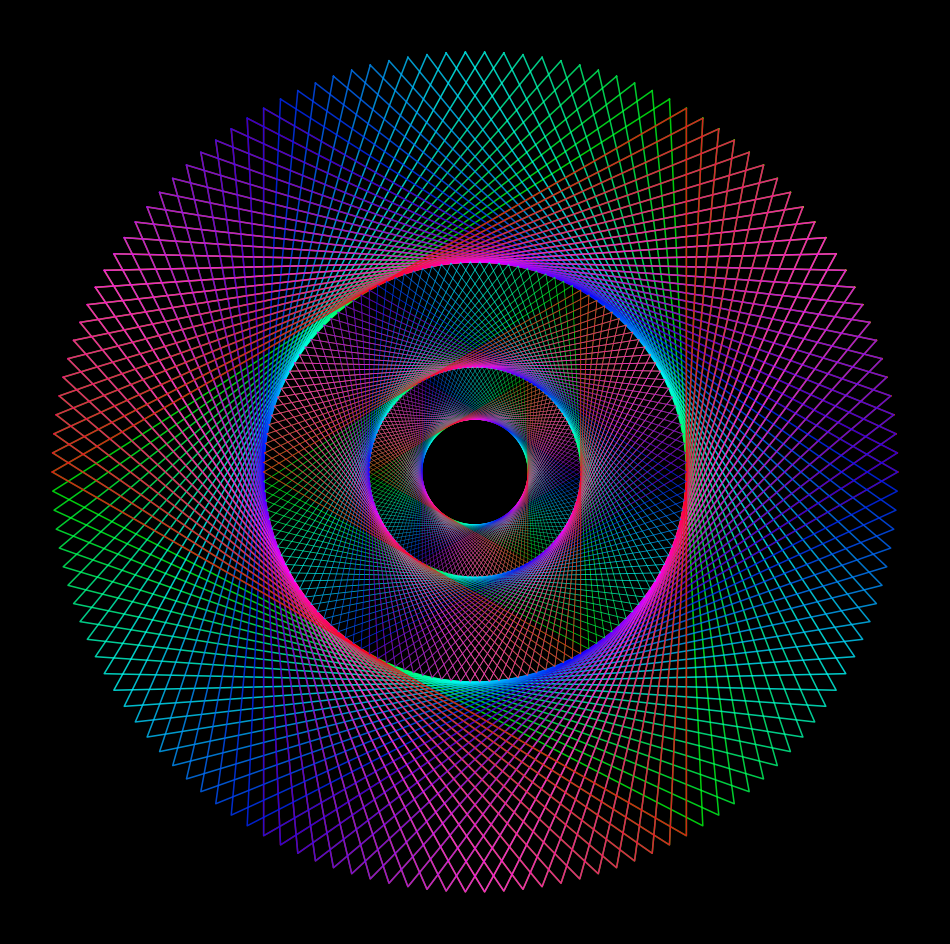

Python code for this plot: (Note: this script raises an exception after producing the figure.)
import matplotlib.pylab as plt
import numpy as np
import pandas as pd
from math import cos, sin,log,tan,gamma,pi,exp,sqrt
from mpl_toolkits.mplot3d import Axes3D

p = plt.figure(figsize=(12,12),facecolor='black',dpi=400)
p = plt.axis('off')
p = plt.xlim(-1.1,1.1)
p = plt.ylim(-1.1,1.1)
for r in [1,0.5,0.25]:
    for t in np.linspace(0,pi,70):
        #plt.scatter([r*cos(0+t),r*cos((2/3)*pi+t),r*cos(4*pi/3+t),r*cos((2)*pi+t)],
        #         [r*sin(0+t),r*sin((2/3)*pi+t),r*sin(4*pi/3+t),r*sin((2)*pi+t)],color='white',zorder=200,alpha=0.8,s=4)
        plt.plot([r*cos(0+t),r*cos((2/3)*pi+t),r*cos(4*pi/3+t),r*cos((2)*pi+t)],
                 [r*sin(0+t),r*sin((2/3)*pi+t),r*sin(4*pi/3+t),r*sin((2)*pi+t)],
                 color=plt.cm.hsv(((t)/(pi))),alpha=0.8,lw=(r+0.1))
plt.savefig(f'C:/Users/<user>/Pictures/RandomPlots/30112019.png',facecolor='black')